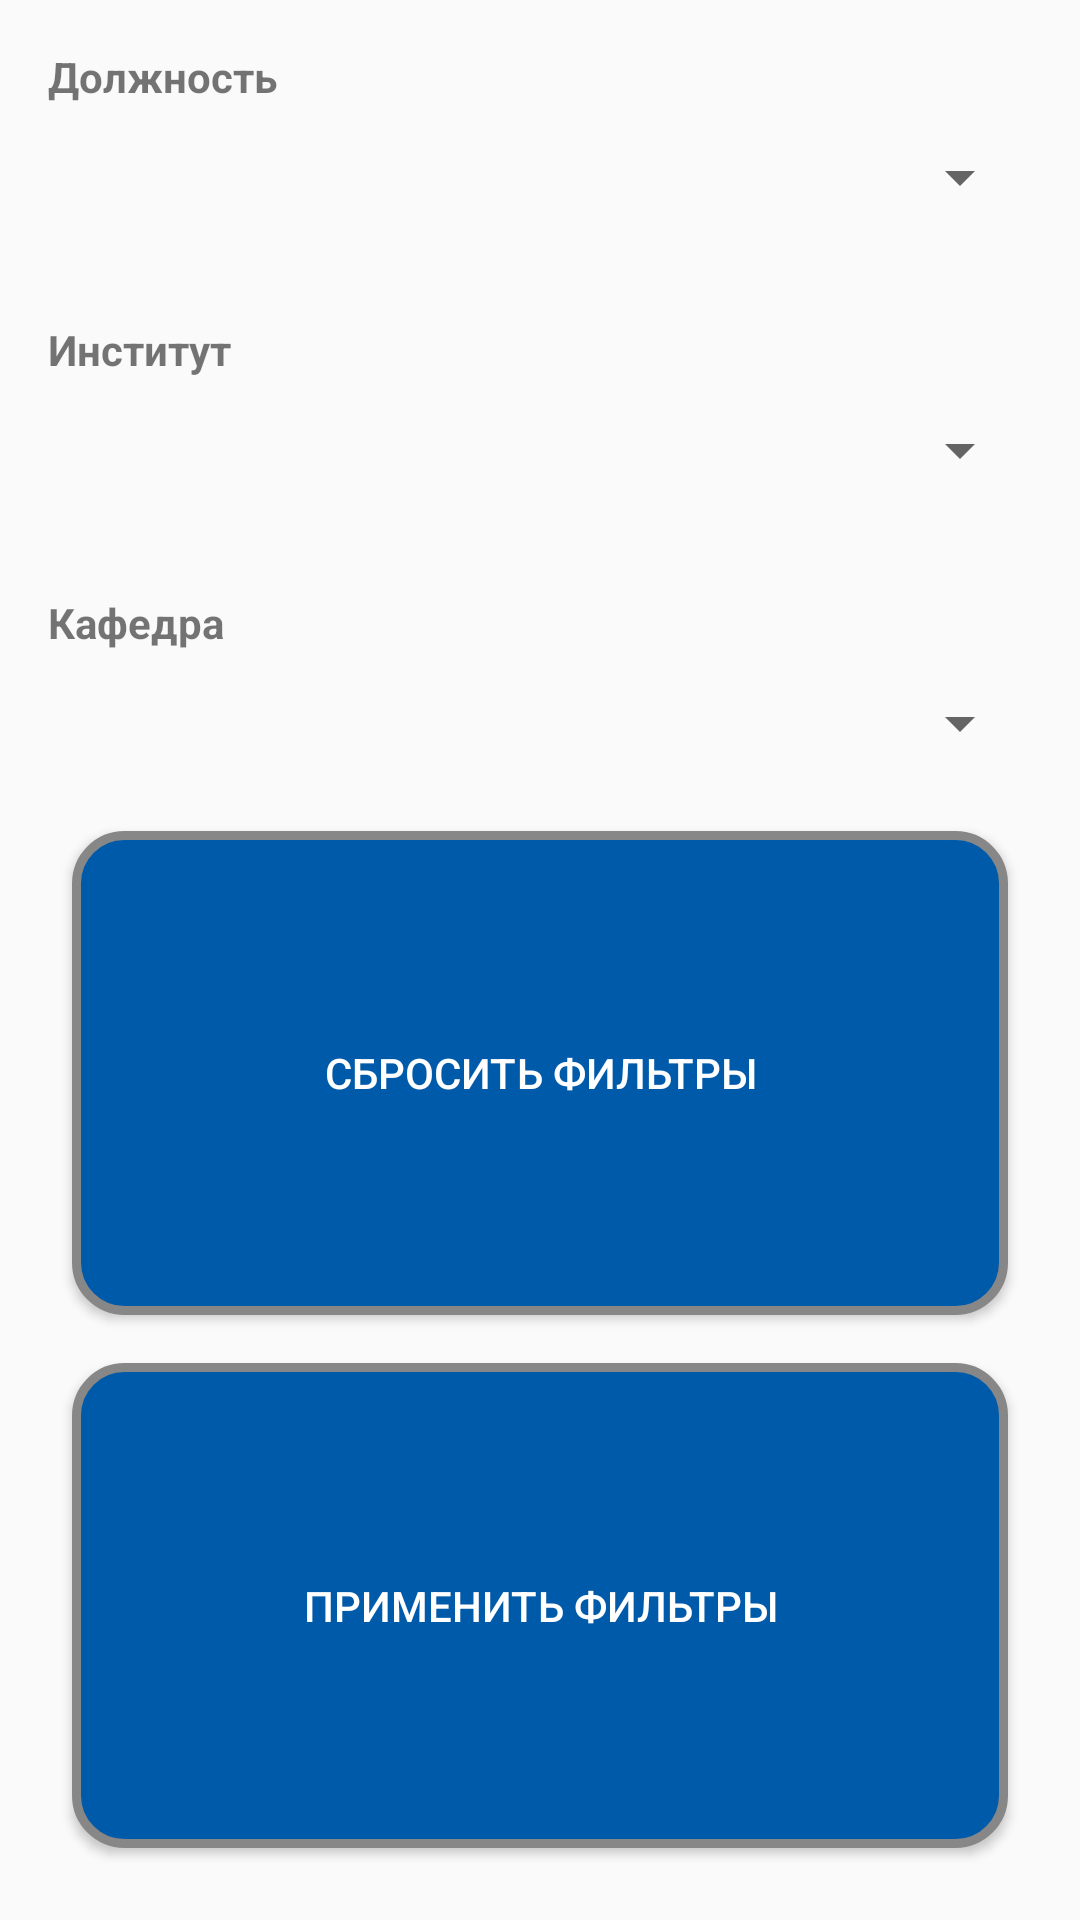

Here is an Android app screen rendered from its layout file. Give the layout XML and the strings, colors and styles it references.
<!-- AndroidManifest.xml: application theme Theme.AppCompat.Light.NoActionBar -->
<!-- res/layout/dialog_filters.xml -->
<?xml version="1.0" encoding="utf-8"?>
<LinearLayout xmlns:android="http://schemas.android.com/apk/res/android"
    android:layout_width="match_parent"
    android:layout_height="wrap_content"
    android:orientation="vertical"
    android:padding="16dp">

    <TextView
        android:layout_width="wrap_content"
        android:layout_height="wrap_content"
        android:text="Должность"
        android:textStyle="bold" />

    <Spinner
        android:id="@+id/spinnerPositions"
        android:layout_width="match_parent"
        android:layout_height="wrap_content"
        android:layout_marginBottom="12dp"
        android:minHeight="48dp" />

    <TextView
        android:layout_width="wrap_content"
        android:layout_height="wrap_content"
        android:text="Институт"
        android:textStyle="bold"
        android:layout_marginTop="12dp" />

    <Spinner
        android:id="@+id/spinnerFaculties"
        android:layout_width="match_parent"
        android:layout_height="wrap_content"
        android:layout_marginBottom="12dp"
        android:minHeight="48dp" />

    <TextView
        android:layout_width="wrap_content"
        android:layout_height="wrap_content"
        android:text="Кафедра"
        android:textStyle="bold"
        android:layout_marginTop="12dp" />

    <Spinner
        android:id="@+id/spinnerSubunits"
        android:layout_width="match_parent"
        android:layout_height="wrap_content"
        android:layout_marginBottom="12dp"
        android:minHeight="48dp" />

    <Button
        android:id="@+id/resetFiltersButton"
        android:layout_width="match_parent"
        android:layout_height="0dp"
        android:layout_weight="1"
        android:background="@drawable/buttonshape"
        android:text="Сбросить фильтры"
        android:textColor="@color/white"
        android:layout_marginStart="8dp"
        android:layout_marginEnd="8dp" />

    <Button
        android:id="@+id/buttonApplyFilters"
        android:layout_width="match_parent"
        android:layout_height="0dp"
        android:layout_weight="1"
        android:background="@drawable/buttonshape"
        android:text="Применить фильтры"
        android:textColor="@color/white"
        android:layout_marginTop="16dp"
        android:layout_marginEnd="8dp"
        android:layout_marginStart="8dp"
        android:layout_marginBottom="8dp" />

</LinearLayout>
<!-- resources referenced by this layout -->
<resources>
  <color name="white">#FFFFFFFF</color>
  <!-- drawable buttonshape (drawable) -->
  <?xml version="1.0" encoding="utf-8"?>
  <shape xmlns:android="http://schemas.android.com/apk/res/android" android:shape="rectangle" >
      <corners
          android:radius="16dp"
          />
      <solid
          android:color="#005AAA"
          />
      <size
          android:width="270dp"
          android:height="60dp"
          />
      <stroke
          android:width="3dp"
          android:color="#878787"
          />
  </shape>
</resources>
